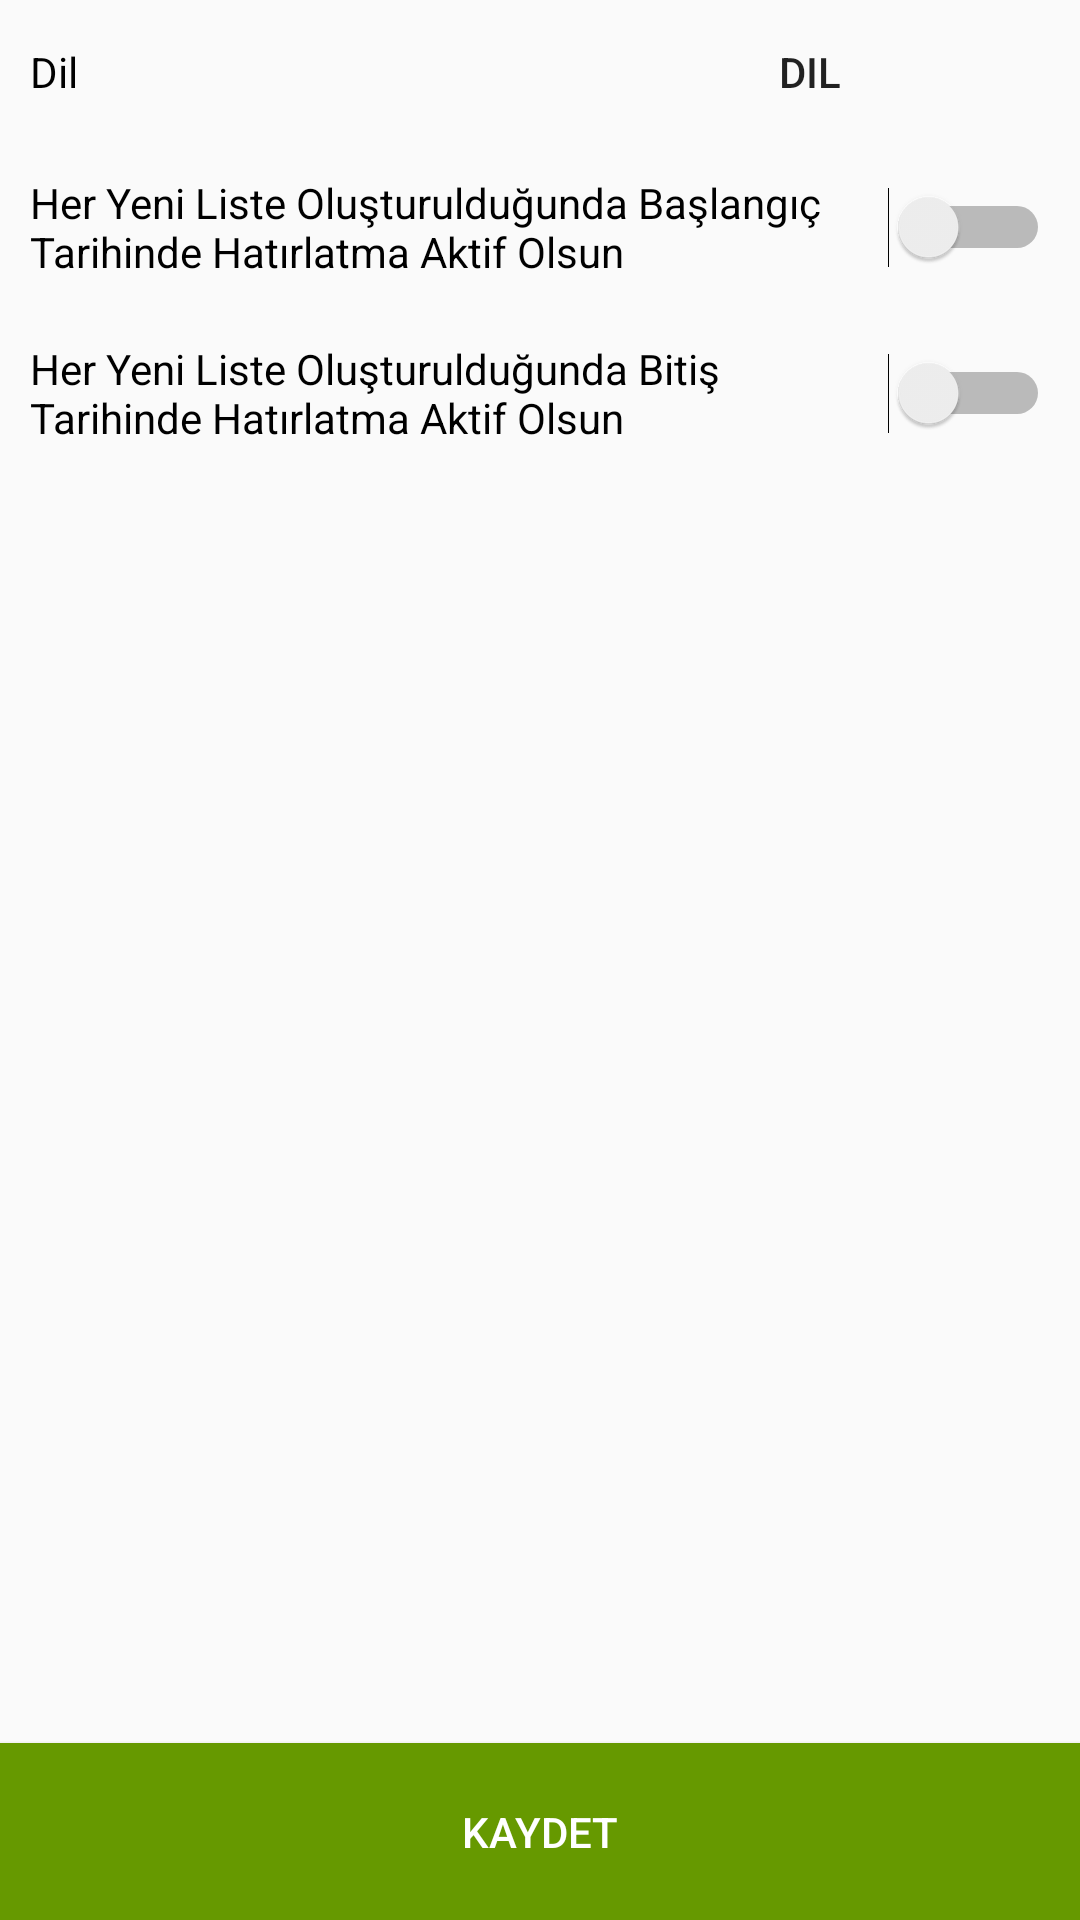

Layout XML and referenced resources for this Android screen:
<!-- AndroidManifest.xml: application theme AppTheme -->
<!-- res/layout/activity_settings.xml -->
<?xml version="1.0" encoding="utf-8"?>
<RelativeLayout xmlns:android="http://schemas.android.com/apk/res/android"
    xmlns:app="http://schemas.android.com/apk/res-auto"
    xmlns:tools="http://schemas.android.com/tools"
    android:layout_width="match_parent"
    android:layout_height="match_parent"
    tools:context=".Activity.Settings">


    <Button
        android:id="@+id/save_btn"
        android:layout_width="match_parent"
        android:layout_height="wrap_content"
        android:layout_alignParentBottom="true"
        android:layout_alignParentStart="true"
        android:background="@android:color/holo_green_dark"
        android:text="@string/save"
        android:textColor="@android:color/white"
        android:padding="20dp" />

    <LinearLayout
        android:layout_width="match_parent"
        android:layout_height="match_parent"
        android:layout_alignParentStart="true"
        android:layout_alignParentTop="true"
        android:orientation="vertical"
        android:layout_above="@+id/save_btn"
        >

        <LinearLayout
            android:layout_width="match_parent"
            android:layout_height="wrap_content"
            android:orientation="horizontal">

            <TextView
                android:layout_width="match_parent"
                android:layout_height="wrap_content"
                android:layout_weight="1"
                android:padding="10dp"
                android:text="@string/language"
                android:textColor="@android:color/black" />

            <Button
                android:layout_width="match_parent"
                android:layout_height="wrap_content"
                android:text="@string/language"
                android:layout_weight="1"
                android:background="@color/colorTransperent"
                android:id="@+id/language_btn"
                />

        </LinearLayout>

        <LinearLayout
            android:layout_width="match_parent"
            android:layout_height="wrap_content"
            android:orientation="horizontal">

            <Switch
                android:id="@+id/begin_date_switch"
                android:layout_width="match_parent"
                android:layout_height="wrap_content"
                android:layout_weight="1"
                android:text="@string/notification_from_begin_date_app"
                android:padding="10dp"
                />

        </LinearLayout>

        <LinearLayout
            android:layout_width="match_parent"
            android:layout_height="wrap_content"
            android:orientation="horizontal">

            <Switch
                android:id="@+id/end_date_switch"
                android:layout_width="match_parent"
                android:layout_height="wrap_content"
                android:layout_weight="1"
                android:text="@string/notification_from_end_date_app"
                android:padding="10dp"
                />

        </LinearLayout>

    </LinearLayout>

</RelativeLayout>
<!-- resources referenced by this layout -->
<resources>
  <color name="colorTransperent">#00000000</color>
  <string name="language">Dil</string>
  <string name="notification_from_begin_date_app">Her Yeni Liste Oluşturulduğunda Başlangıç Tarihinde Hatırlatma Aktif Olsun</string>
  <string name="notification_from_end_date_app">Her Yeni Liste Oluşturulduğunda Bitiş Tarihinde Hatırlatma Aktif Olsun</string>
  <string name="save">Kaydet</string>
  <style name="AppTheme" parent="Theme.AppCompat.Light.DarkActionBar">
          
          <item name="colorPrimary">@color/colorPrimary</item>
          <item name="colorPrimaryDark">@color/colorPrimaryDark</item>
          <item name="colorAccent">@color/colorAccent</item>
      </style>
  <color name="colorPrimary">#212333</color>
  <color name="colorPrimaryDark">#212333</color>
  <color name="colorAccent">#000000</color>
</resources>
